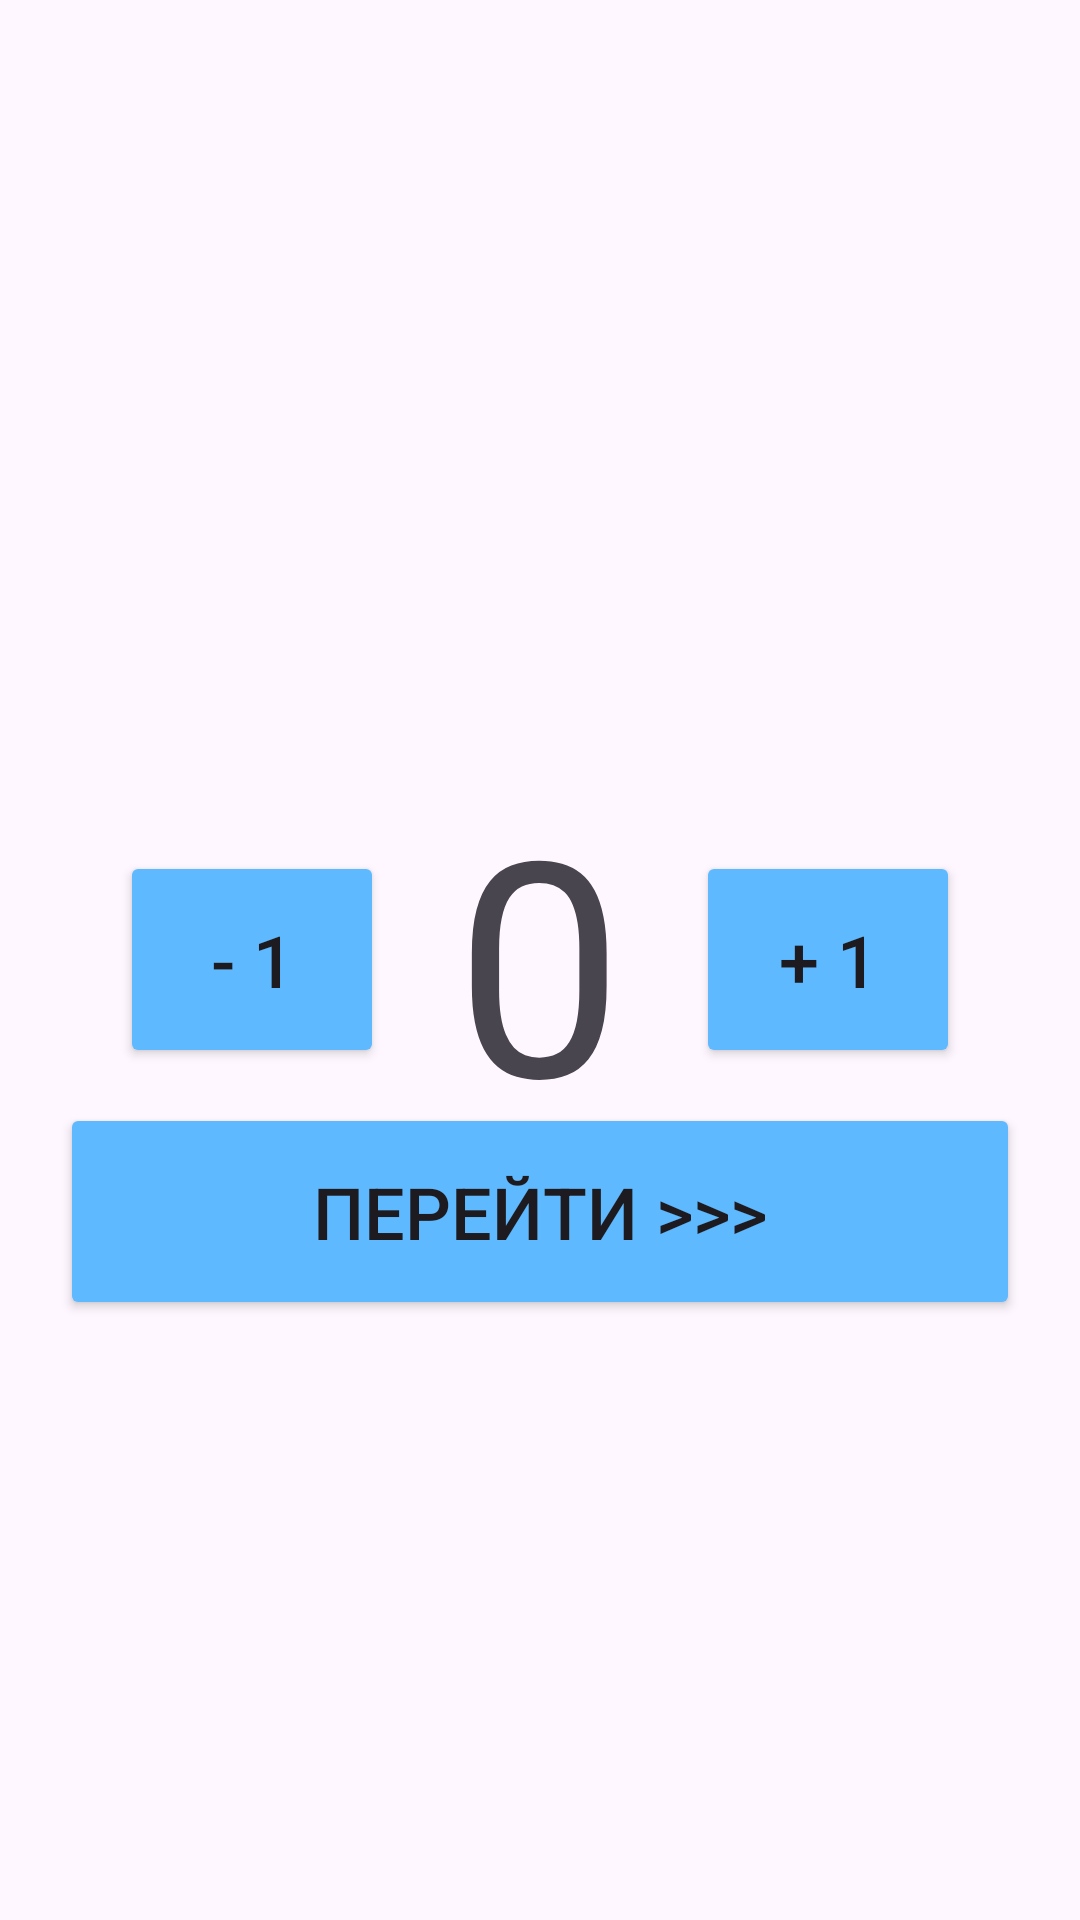

Here is an Android app screen rendered from its layout file. Give the layout XML and the strings, colors and styles it references.
<!-- AndroidManifest.xml: application theme Theme.Lesson_2_3month -->
<!-- res/layout/fragment_main.xml -->
<?xml version="1.0" encoding="utf-8"?>
<FrameLayout xmlns:android="http://schemas.android.com/apk/res/android"
    xmlns:tools="http://schemas.android.com/tools"
    android:layout_width="match_parent"
    android:layout_height="match_parent"
    xmlns:app="http://schemas.android.com/apk/res-auto"
    tools:context=".MainFragment">

    <TextView
        android:id="@+id/tv_null"
        android:layout_width="wrap_content"
        android:layout_height="wrap_content"
        android:text="@string/nol"
        android:textSize="100sp"
        android:layout_gravity="center"/>

    <Button
        android:id="@+id/btn_plus1"
        android:layout_width="wrap_content"
        android:layout_height="wrap_content"
        android:layout_gravity="center|end"
        android:layout_marginHorizontal="40dp"
        android:paddingVertical="20dp"
        android:text="+ 1"
        android:textSize="24sp"
        app:backgroundTint="@color/light_blue" />

    <Button
        android:id="@+id/btn_minus1"
        android:layout_width="wrap_content"
        android:layout_height="wrap_content"
        android:layout_gravity="center|start"
        android:layout_marginHorizontal="40dp"
        android:paddingVertical="20dp"
        android:text="- 1"
        android:textSize="24sp"
        app:backgroundTint="@color/light_blue" />

    <Button
        android:id="@+id/btn_next"
        android:layout_width="match_parent"
        android:layout_height="wrap_content"
        android:text="Перейти >>>"
        android:textSize="24sp"
        android:paddingVertical="20dp"
        android:layout_gravity="center|bottom"
        android:layout_marginBottom="200dp"
        android:layout_marginHorizontal="20dp"
        app:backgroundTint="@color/light_blue"
        />



</FrameLayout>
<!-- resources referenced by this layout -->
<resources>
  <color name="light_blue">#5EB9FF</color>
  <string name="nol">0</string>
  <style name="Theme.Lesson_2_3month" parent="Base.Theme.Lesson_2_3month" />
  <style name="Base.Theme.Lesson_2_3month" parent="Theme.Material3.DayNight.NoActionBar">
          
          
      </style>
</resources>
